2-way image classification set "images" from GitHub (mythilim2909-max/coral-bleaching-classification); label vocabulary: bleached, healthy.

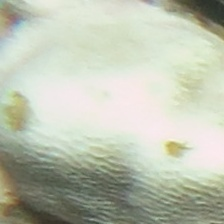
Label: bleached

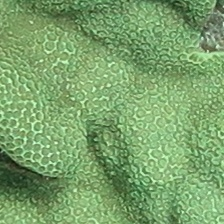
Label: healthy

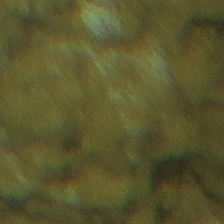
Label: healthy

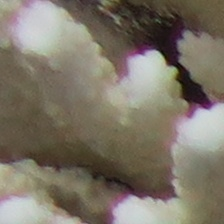
Label: bleached

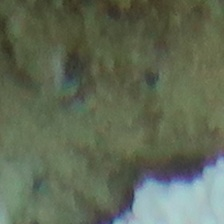
Label: healthy

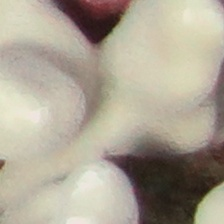
Label: bleached
